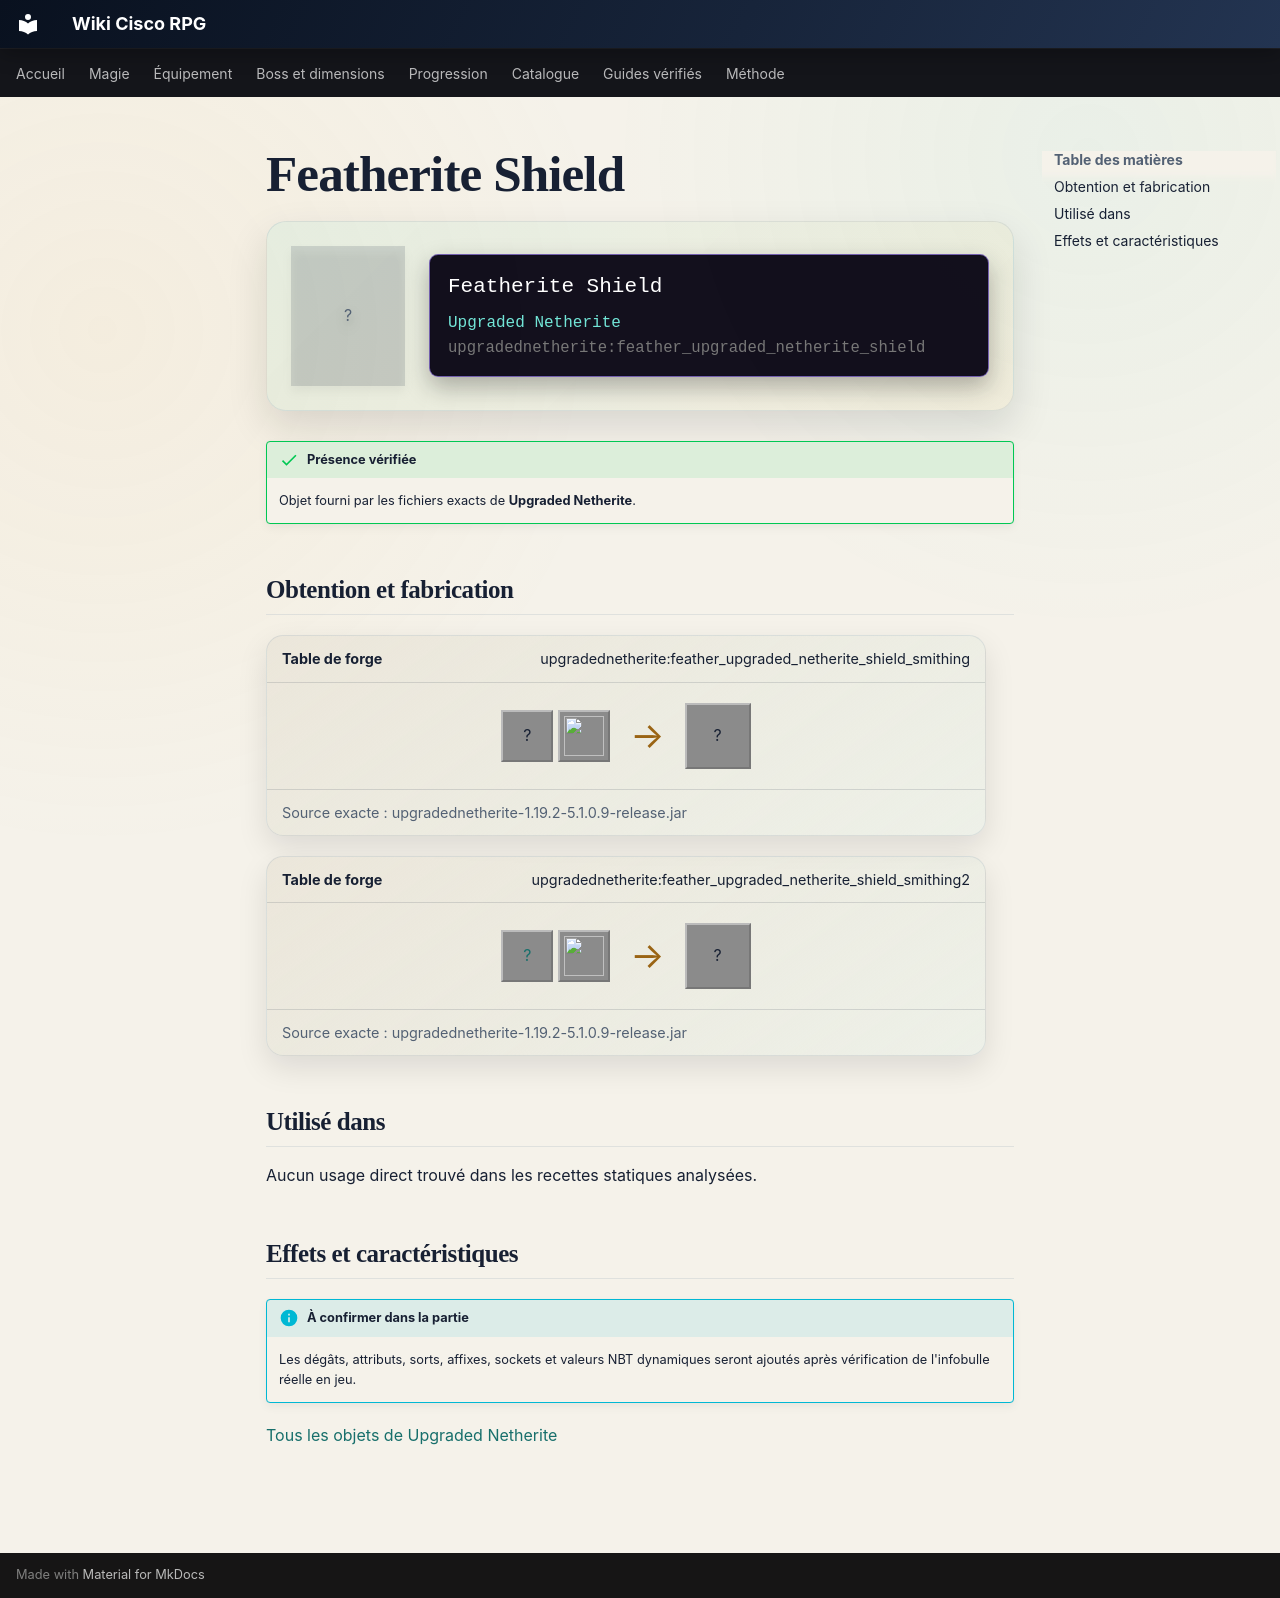

repository: Kloups-Dev/wiki-cisco-rpg · page: catalogue/objets/upgradednetherite/feather_upgraded_netherite_shield/index.html · generator: mkdocs

# Featherite Shield

<div class="mc-item-showcase">
<div class="mc-item-icon mc-item-icon--missing">?</div>
<div class="mc-tooltip-card">
<div class="mc-tooltip-card__name">Featherite Shield</div>
<div class="mc-tooltip-card__mod">Upgraded Netherite</div>
<div class="mc-tooltip-card__id">upgradednetherite:feather_upgraded_netherite_shield</div>
</div>
</div>

!!! success "Présence vérifiée"
    Objet fourni par les fichiers exacts de **Upgraded Netherite**.

## Obtention et fabrication

<div class="jei-recipe"><div class="jei-recipe__head"><strong>Table de forge</strong><span>upgradednetherite:feather_upgraded_netherite_shield_smithing</span></div><div class="jei-recipe__body"><div class="jei-inputs"><span class="jei-slot" title="Shield (minecraft:shield)">?</span><a class="jei-slot" href="../../../../catalogue/objets/upgradednetherite/feather_upgraded_netherite_ingot/" title="Featherite Ingot (upgradednetherite:feather_upgraded_netherite_ingot)"><img src="../../../../assets/generated/items/upgradednetherite/feather_upgraded_netherite_ingot.png" alt="" loading="lazy"></a></div><span class="jei-arrow">→</span><span class="jei-slot jei-slot--result">?</span></div><div class="jei-recipe__source">Source exacte : upgradednetherite-1.19.2-5.1.0.9-release.jar</div></div>
<div class="jei-recipe"><div class="jei-recipe__head"><strong>Table de forge</strong><span>upgradednetherite:feather_upgraded_netherite_shield_smithing2</span></div><div class="jei-recipe__body"><div class="jei-inputs"><a class="jei-slot" href="../../../../catalogue/objets/upgradednetherite/netherite_shield/" title="Netherite Shield (upgradednetherite:netherite_shield)">?</a><a class="jei-slot" href="../../../../catalogue/objets/upgradednetherite/feather_essence/" title="Featherite Essence (upgradednetherite:feather_essence)"><img src="../../../../assets/generated/items/upgradednetherite/feather_essence.png" alt="" loading="lazy"></a></div><span class="jei-arrow">→</span><span class="jei-slot jei-slot--result">?</span></div><div class="jei-recipe__source">Source exacte : upgradednetherite-1.19.2-5.1.0.9-release.jar</div></div>

## Utilisé dans

Aucun usage direct trouvé dans les recettes statiques analysées.

## Effets et caractéristiques

!!! info "À confirmer dans la partie"
    Les dégâts, attributs, sorts, affixes, sockets et valeurs NBT dynamiques seront ajoutés après vérification de l'infobulle réelle en jeu.

[Tous les objets de Upgraded Netherite](../../../contenu/upgraded-netherite.md)
